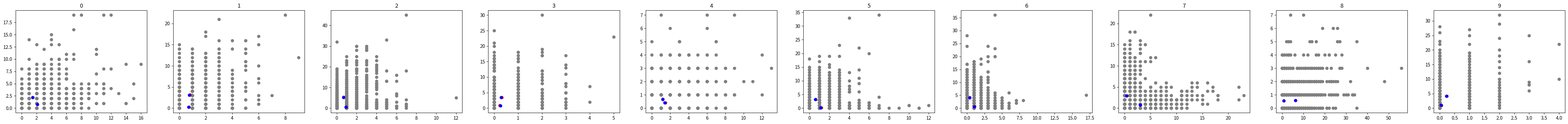

The script that saved this image:
#!/usr/bin/env python3
# -*- coding: utf-8 -*-
"""
Created on Wed Apr 19 2023

@author: fang
"""

import numpy as np
from scipy.special import logsumexp, softmax, gammaln
from scipy.stats import poisson, nbinom
from tqdm import tqdm


    
eps = 1e-6
Omega = 1e6


class PoissonMixture:
    """
    Poisson mixture model

    Attributes
    ----------
    n_components : int, number of mixtures, default=1
    theta : ndarray of shape (n_components, p, 2). 
            Means of Poisson distribution for U and S of each gene
    weights : ndarray of shape (n_components,). Weights of each mixture as in GMM.
    """

    def __init__(self, n_components=1, verbose=0):
        self.n_components = n_components
        self.verbose = verbose    
        return
    
    def _get_parameters(self):
        return self.theta.copy(), self.weights.copy()
        
    def _initialize_Q(self, n):
        Q=np.random.uniform(0,1,size=(n, self.n_components))
        Q *= self.weights[None,:]
        Q=Q/Q.sum(axis=(-1),keepdims=True)
        return Q

    def _m_step(self,X,Q):
        self.weights = eps+np.sum(Q,axis=0)
        self.weights /= self.weights.sum()   
        self.theta = (Q[:,:,None,None]*X[:,None,:,:]).mean(axis=0)
        if self.rd is None:
            self.theta /= self.weights[:,None,None]
        else:
            self.theta /= (Q*self.rd[:,None]).mean(axis=0)[:,None,None]
        return

    def _e_step(self,X):
        if self.rd is not None:
            logL = np.sum(poisson.logpmf(k=X[:,None,:,:], mu=self.rd[:,None,None,None] * self.theta[None,:,:,:]), axis=(2,3))
        else:
            logL = np.sum(poisson.logpmf(k=X[:,None,:,:], mu=self.theta[None,:,:,:]), axis=(2,3))
        logL += np.log(self.weights)[None,:]
        Q = softmax(logL, axis=1)
        lower_bound = np.mean(logsumexp(a=logL, axis=1))
        return Q, lower_bound
        
   
    def _fit(self, X, epoch):
        silence = not bool(self.verbose)
        for i in tqdm(range(epoch), disable=silence):
            Q, lower_bound = self._e_step(X)  
            self._m_step(X, Q)
        return Q, lower_bound
        
    def fit(self, X, warm_start, Q=None, theta=None, weights=None, read_depth=None, n_init=10, epoch=100, seed=42):
        """  

        Parameters
        ----------
        X : ndarray of shape(n,p,2)
            DESCRIPTION.
        warm_start : TYPE
            DESCRIPTION.
        Q : ndarray of shape(n,n_components)
            Posteriors. The default is None.
        theta : TYPE, optional
            DESCRIPTION. The default is None.
        weights : TYPE, optional
            DESCRIPTION. The default is None.
        n_init : TYPE, optional
            DESCRIPTION. The default is 10.
        epoch : TYPE, optional
            DESCRIPTION. The default is 100.
        seed : TYPE, optional
            DESCRIPTION. The default is 42.

        Returns
        -------
        TYPE
            DESCRIPTION.

        """
        self.warm_start = warm_start
        np.random.seed(seed)
        if read_depth is not None:
            assert np.shape(read_depth) == (len(X),) 
            if read_depth.mean() != 1:
                print("read_depth is not normalized")
        self.rd = read_depth 
             
        ### Initialize weights
        if weights is None:
            self.weights = np.ones(self.n_components)/self.n_components
        elif len(weights) == self.n_components:
            self.weights = weights
        else:
            raise ValueError("check weights and n_components")
        
        if warm_start:
            if theta is None:
                assert Q is not None
                self._m_step(X, Q)
            else:
                self.theta = theta.copy()
            return self._fit(X, epoch=epoch)
            
        else:
            max_lower_bound = -np.inf
            n, p, s = X.shape
            for init in range(n_init):
                Q = self._initialize_Q(n)
                self._m_step(X, Q)
                Q, lower_bound = self._fit(X, epoch)
                
                if lower_bound > max_lower_bound or max_lower_bound == -np.inf:
                    max_lower_bound = lower_bound
                    best_params = self._get_parameters()
                    best_Q = Q
    
            self.theta, self.weights = best_params
        return best_Q, max_lower_bound

    
    def compute_lower_bound(self,X):
        if self.rd is not None:
            logL = np.sum(poisson.logpmf(k=X[:,None,:,:], mu=self.rd[:,None,None,None] * self.theta[None,:,:,:]), axis=(2,3))
        else:
            logL = np.sum(poisson.logpmf(k=X[:,None,:,:], mu=self.theta[None,:,:,:]), axis=(2,3))
        logL += np.log(self.weights)[None,:]
        return np.mean(logsumexp(a=logL, axis=1))
    
    def compute_cell_lower_bound(self,X):
        if self.rd is not None:
            logL = np.sum(poisson.logpmf(k=X[:,None,:,:], mu=self.rd[:,None,None,None] * self.theta[None,:,:,:]), axis=(2,3))
        else:
            logL = np.sum(poisson.logpmf(k=X[:,None,:,:], mu=self.theta[None,:,:,:]), axis=(2,3))
        logL += np.log(self.weights)[None,:]
        return logsumexp(a=logL, axis=1)
    
    def compute_AIC(self, X, normalized=True):
        n, p, s = np.shape(X)
        self.n_parameters = self.theta.size + self.n_components - 1      
        if normalized:
            return self.compute_lower_bound(X) - self.n_parameters/n
        else:
            return -2*n*self.compute_lower_bound(X) + 2 * self.n_parameters
            
    def compute_BIC(self, X, normalized=True):
        n, p, s = np.shape(X)
        self.n_parameters = self.theta.size + self.n_components - 1      
        if normalized:
            return self.compute_lower_bound(X) - self.n_parameters * np.log(n) / (2*n)
        else:
            return -2*n*self.compute_lower_bound(X) + self.n_parameters * np.log(n)



class GammaPoissonMixture:
    """
    Gamma-Poisson mixture model

    Attributes
    ----------
    n_components : int, number of mixtures, default=1
    theta : ndarray of shape (n_components, p, 2). 
            Means of Poisson distribution for U and S of each gene
    weights : ndarray of shape (n_components,). Weights of each mixture as in GMM.
    alpha : ndarray of shape (n_components,). alpha of the Gamma distribution.
            The lower bound is 1e-6 (the uninformative prior: alpha -> 0+).
            The upper bound is 1e6 (the Poisson limits: alpha -> +inf).
    """

    def __init__(self, n_components=1, verbose=1):
        self.n_components = n_components
        self.verbose = verbose    
        return
    
    def _get_parameters(self):
        return self.theta.copy(), self.weights.copy(), self.alpha.copy()
        
    def _initialize_Q(self, n):
        Q=np.random.uniform(0,1,size=(n, self.n_components))
        Q *= self.weights[None,:]
        Q=Q/Q.sum(axis=(-1),keepdims=True)
        return Q

    def _m_step(self,X,Q):
        """

        Parameters
        ----------
        X : ndarray of shape (n,p,s)
            Count matrix.
        Q : ndarray of shape (n,n_components)
            Posteriors/responsibilities.

        Returns
        -------
        None.

        """
        self.weights = eps+np.sum(Q,axis=0)
        self.weights /= self.weights.sum()   
        self.theta = (Q[:,:,None,None]*X[:,None,:,:]).mean(axis=0)/self.weights[:,None,None]
        total_counts = X.sum(axis=(1,2))
        for k in range(self.n_components):
            average = np.average(total_counts, weights=Q[:,k])
            variance = np.average((total_counts-average)**2, weights=Q[:,k])
            self.alpha[k] =  average**2 / (variance-average+eps)
            if self.alpha[k] < 0 or self.alpha[k] > Omega:
                self.alpha[k] = Omega
            elif self.alpha[k] < eps:
                self.alpha[k] = eps
        return

    def _e_step(self,X):
        logL = np.sum(poisson.logpmf(k=X[:,None,:,:], mu=self.theta[None,:,:,:]), axis=(2,3)) 
        # logL shape: (n,n_components)
        X_sum = X.sum(axis=(1,2)) # n
        theta_sum = self.theta.sum(axis=(1,2)) # n_components
        beta_ = self.alpha + theta_sum
        alpha_ = self.alpha[None,:] + X_sum[:,None]
        
        logL += theta_sum[None,:]
        logL += (self.alpha*np.log(self.alpha))[None,:]
        logL -= alpha_*np.log(beta_[None,:])
        logL += gammaln(alpha_)
        logL += gammaln(self.alpha)[None,:]
        
        logL += np.log(self.weights)[None,:]
        logL = np.nan_to_num(logL)
        # Q = softmax(logL, axis=1)
        a = np.amax(logL,axis=(-1))
        a = np.nan_to_num(a)
        relative_L = np.exp(logL-a[:,None])
        relative_L_sum = relative_L.sum(axis=(-1))
        Q = relative_L/relative_L_sum[:,None]
        lower_bound = np.mean( np.log(relative_L_sum) + a )
        return Q, lower_bound
        
   
    def _fit(self, X, epoch):
        silence = not bool(self.verbose)
        for i in tqdm(range(epoch), disable=silence):
            Q, lower_bound = self._e_step(X)  
            self._m_step(X, Q)
        return Q, lower_bound
        
    def fit(self, X, warm_start, Q=None, theta=None, weights=None, alpha=20, n_init=10, epoch=100, seed=42):
        """  

        Parameters
        ----------
        X : ndarray of shape(n,p,2)
            DESCRIPTION.
        warm_start : TYPE
            DESCRIPTION.
        Q : ndarray of shape(n,n_components)
            Posteriors. The default is None.
        theta : TYPE, optional
            DESCRIPTION. The default is None.
        weights : TYPE, optional
            DESCRIPTION. The default is None.
        alpha : TYPE, optional
            DESCRIPTION. The default is None.
        n_init : TYPE, optional
            DESCRIPTION. The default is 10.
        epoch : TYPE, optional
            DESCRIPTION. The default is 100.
        seed : TYPE, optional
            DESCRIPTION. The default is 42.

        Returns
        -------
        TYPE
            DESCRIPTION.

        """
        self.warm_start = warm_start
        np.random.seed(seed)
        n,p,s = X.shape
        
        ### Initialize alphas
        self.alpha = np.zeros(self.n_components,dtype=float)
        assert np.broadcast(self.alpha,alpha).shape == (self.n_components,)
        self.alpha[:] = alpha 
             
        ### Initialize weights
        if weights is not None:
            assert len(weights) == self.n_components
            self.weights = weights/weights.sum()
        else:
            self.weights = np.ones(self.n_components)/self.n_components
            
        if warm_start:
            if theta is None:
                assert Q is not None, print("Need to provide Q or theta for warm start")
                assert Q.shape == (n,self.n_components)
                self._m_step(X, Q)
            else:
                assert theta.shape == (self.n_components,p,s)
                self.theta = theta.copy()
            return self._fit(X, epoch=epoch)
            
        else:
            max_lower_bound = -np.inf
            for init in range(n_init):
                Q = self._initialize_Q(n)
                self._m_step(X, Q)
                Q, lower_bound = self._fit(X, epoch)
                
                if lower_bound > max_lower_bound or max_lower_bound == -np.inf:
                    max_lower_bound = lower_bound
                    best_params = self._get_parameters()
                    best_Q = Q
    
            self.theta, self.weights, self.alpha = best_params
        return best_Q, max_lower_bound

    
    def compute_lower_bound(self,X):
        logL = np.sum(poisson.logpmf(k=X[:,None,:,:], mu=self.theta[None,:,:,:]), axis=(2,3)) 
        # logL shape: (n,n_components)
        X_sum = X.sum(axis=(1,2)) # n
        theta_sum = self.theta.sum(axis=(1,2)) # n_components
        beta_ = self.alpha + theta_sum
        alpha_ = self.alpha[None,:] + X_sum[:,None]
        
        logL += theta_sum[None,:]
        logL += (self.alpha*np.log(self.alpha))[None,:]
        logL -= alpha_*np.log(beta_[None,:])
        logL += gammaln(alpha_)
        logL += gammaln(self.alpha)[None,:]
        
        logL += np.log(self.weights)[None,:]
        # Q = softmax(logL, axis=1)
        a = np.amax(logL,axis=(-1))
        relative_L = np.exp(logL-a[:,None])
        relative_L_sum = relative_L.sum(axis=(-1))
        lower_bound = np.mean( np.log(relative_L_sum) + a )
        return lower_bound
    
    def compute_AIC(self, X, normalized=True):
        n, p, s = np.shape(X)
        self.n_parameters = self.theta.size + 2 * self.n_components - 1      
        if normalized:
            return self.compute_lower_bound(X) - self.n_parameters/n
        else:
            return -2*n*self.compute_lower_bound(X) + 2 * self.n_parameters
            
    
    def compute_BIC(self, X, normalized=True):
        n, p, s = np.shape(X)
        self.n_parameters = self.theta.size + 2 * self.n_components - 1      
        if normalized:
            return self.compute_lower_bound(X) - self.n_parameters * np.log(n) / (2*n)
        else:
            return -2*n*self.compute_lower_bound(X) + self.n_parameters * np.log(n)

class NBMixture:
    """
    Poisson mixture model

    Attributes
    ----------
    n_components : int, number of mixtures, default=1
    theta : ndarray of shape (n_components, p, 2). 
            Means of Poisson distribution for U and S of each gene
    weights : ndarray of shape (n_components,). Weights of each mixture as in GMM.
    """

    def __init__(self, n_components=1, verbose=0):
        self.n_components = n_components
        self.verbose = verbose    
        return
    
    def _get_parameters(self):
        return self.theta.copy(), self.weights.copy()
        
    def _initialize_Q(self, n):
        Q=np.random.uniform(0,1,size=(n, self.n_components))
        Q *= self.weights[None,:]
        Q=Q/Q.sum(axis=(-1),keepdims=True)
        return Q

    def _m_step(self,X,Q):
        self.weights = eps+np.sum(Q,axis=0)
        self.weights /= self.weights.sum()   
        self.theta = (Q[:,:,None,None]*X[:,None,:,:]).mean(axis=0)
        if self.rd is None:
            self.theta /= self.weights[:,None,None]
        else:
            self.theta /= (Q*self.rd[:,None]).mean(axis=0)[:,None,None]
        return

    def _e_step(self,X):
        if self.rd is not None:
            logL = np.sum(poisson.logpmf(k=X[:,None,:,:], mu=self.rd[:,None,None,None] * self.theta[None,:,:,:]), axis=(2,3))
        else:
            logL = np.sum(poisson.logpmf(k=X[:,None,:,:], mu=self.theta[None,:,:,:]), axis=(2,3))
        logL += np.log(self.weights)[None,:]
        Q = softmax(logL, axis=1)
        lower_bound = np.mean(logsumexp(a=logL, axis=1))
        return Q, lower_bound
        
   
    def _fit(self, X, epoch):
        silence = not bool(self.verbose)
        for i in tqdm(range(epoch), disable=silence):
            Q, lower_bound = self._e_step(X)  
            self._m_step(X, Q)
        return Q, lower_bound
        
    def fit(self, X, warm_start, Q=None, theta=None, weights=None, read_depth=None, n_init=10, epoch=100, seed=42):
        """  

        Parameters
        ----------
        X : ndarray of shape(n,p,2)
            DESCRIPTION.
        warm_start : TYPE
            DESCRIPTION.
        Q : ndarray of shape(n,n_components)
            Posteriors. The default is None.
        theta : TYPE, optional
            DESCRIPTION. The default is None.
        weights : TYPE, optional
            DESCRIPTION. The default is None.
        n_init : TYPE, optional
            DESCRIPTION. The default is 10.
        epoch : TYPE, optional
            DESCRIPTION. The default is 100.
        seed : TYPE, optional
            DESCRIPTION. The default is 42.

        Returns
        -------
        TYPE
            DESCRIPTION.

        """
        self.warm_start = warm_start
        np.random.seed(seed)
        if read_depth is not None:
            assert np.shape(read_depth) == (len(X),) 
            if read_depth.mean() != 1:
                print("read_depth is not normalized")
        self.rd = read_depth 
             
        ### Initialize weights
        if weights is None:
            self.weights = np.ones(self.n_components)/self.n_components
        elif len(weights) == self.n_components:
            self.weights = weights
        else:
            raise ValueError("check weights and n_components")
        
        if warm_start:
            if theta is None:
                assert Q is not None
                self._m_step(X, Q)
            else:
                self.theta = theta.copy()
            return self._fit(X, epoch=epoch)
            
        else:
            max_lower_bound = -np.inf
            n, p, s = X.shape
            for init in range(n_init):
                Q = self._initialize_Q(n)
                self._m_step(X, Q)
                Q, lower_bound = self._fit(X, epoch)
                
                if lower_bound > max_lower_bound or max_lower_bound == -np.inf:
                    max_lower_bound = lower_bound
                    best_params = self._get_parameters()
                    best_Q = Q
    
            self.theta, self.weights = best_params
        return best_Q, max_lower_bound

    
    def compute_lower_bound(self,X):
        if self.rd is not None:
            logL = np.sum(poisson.logpmf(k=X[:,None,:,:], mu=self.rd[:,None,None,None] * self.theta[None,:,:,:]), axis=(2,3))
        else:
            logL = np.sum(poisson.logpmf(k=X[:,None,:,:], mu=self.theta[None,:,:,:]), axis=(2,3))
        logL += np.log(self.weights)[None,:]
        return np.mean(logsumexp(a=logL, axis=1))
    
    def compute_cell_lower_bound(self,X):
        if self.rd is not None:
            logL = np.sum(poisson.logpmf(k=X[:,None,:,:], mu=self.rd[:,None,None,None] * self.theta[None,:,:,:]), axis=(2,3))
        else:
            logL = np.sum(poisson.logpmf(k=X[:,None,:,:], mu=self.theta[None,:,:,:]), axis=(2,3))
        logL += np.log(self.weights)[None,:]
        return logsumexp(a=logL, axis=1)
    
    def compute_AIC(self, X, normalized=True):
        n, p, s = np.shape(X)
        self.n_parameters = self.theta.size + self.n_components - 1      
        if normalized:
            return self.compute_lower_bound(X) - self.n_parameters/n
        else:
            return -2*n*self.compute_lower_bound(X) + 2 * self.n_parameters
            
    def compute_BIC(self, X, normalized=True):
        n, p, s = np.shape(X)
        self.n_parameters = self.theta.size + self.n_components - 1      
        if normalized:
            return self.compute_lower_bound(X) - self.n_parameters * np.log(n) / (2*n)
        else:
            return -2*n*self.compute_lower_bound(X) + self.n_parameters * np.log(n)

    
if __name__ == '__main__':
    import matplotlib.pyplot as plt
    topo = np.array([[0,1]])
    true_tau = (0,1)
    tau = [0,1]
    n = 1000
    p = 100
    m = 2
    theta = np.random.lognormal(size=(m,p,2))
    read_depth = np.random.gamma(shape=1,scale=1,size=n)
    Y = np.random.poisson(lam=read_depth[:,None,None,None]*theta[None,:])
    X = np.concatenate([Y[:,0],Y[:,1]],axis=0)
        
    for k in range(2,3):
        GPM = GammaPoissonMixture(n_components=k)
        best_Q, max_lower_bound = GPM.fit(X, warm_start=False, theta=theta, n_init=1, epoch=3)
        print(GPM.compute_lower_bound(X),GPM.compute_AIC(X))
    
    plot_p = min(10, p)
    fig, ax = plt.subplots(1,plot_p,figsize=(6*plot_p,4))
    for i in range(plot_p):
        j = i
        ax[i].scatter(X[:,j,0],X[:,j,1],c="gray");
        ax[i].scatter(theta[:,j,0],theta[:,j,1],c='red');
        ax[i].scatter(GPM.theta[:,j,0],GPM.theta[:,j,1],c='b');
        ax[i].set_title(j)
